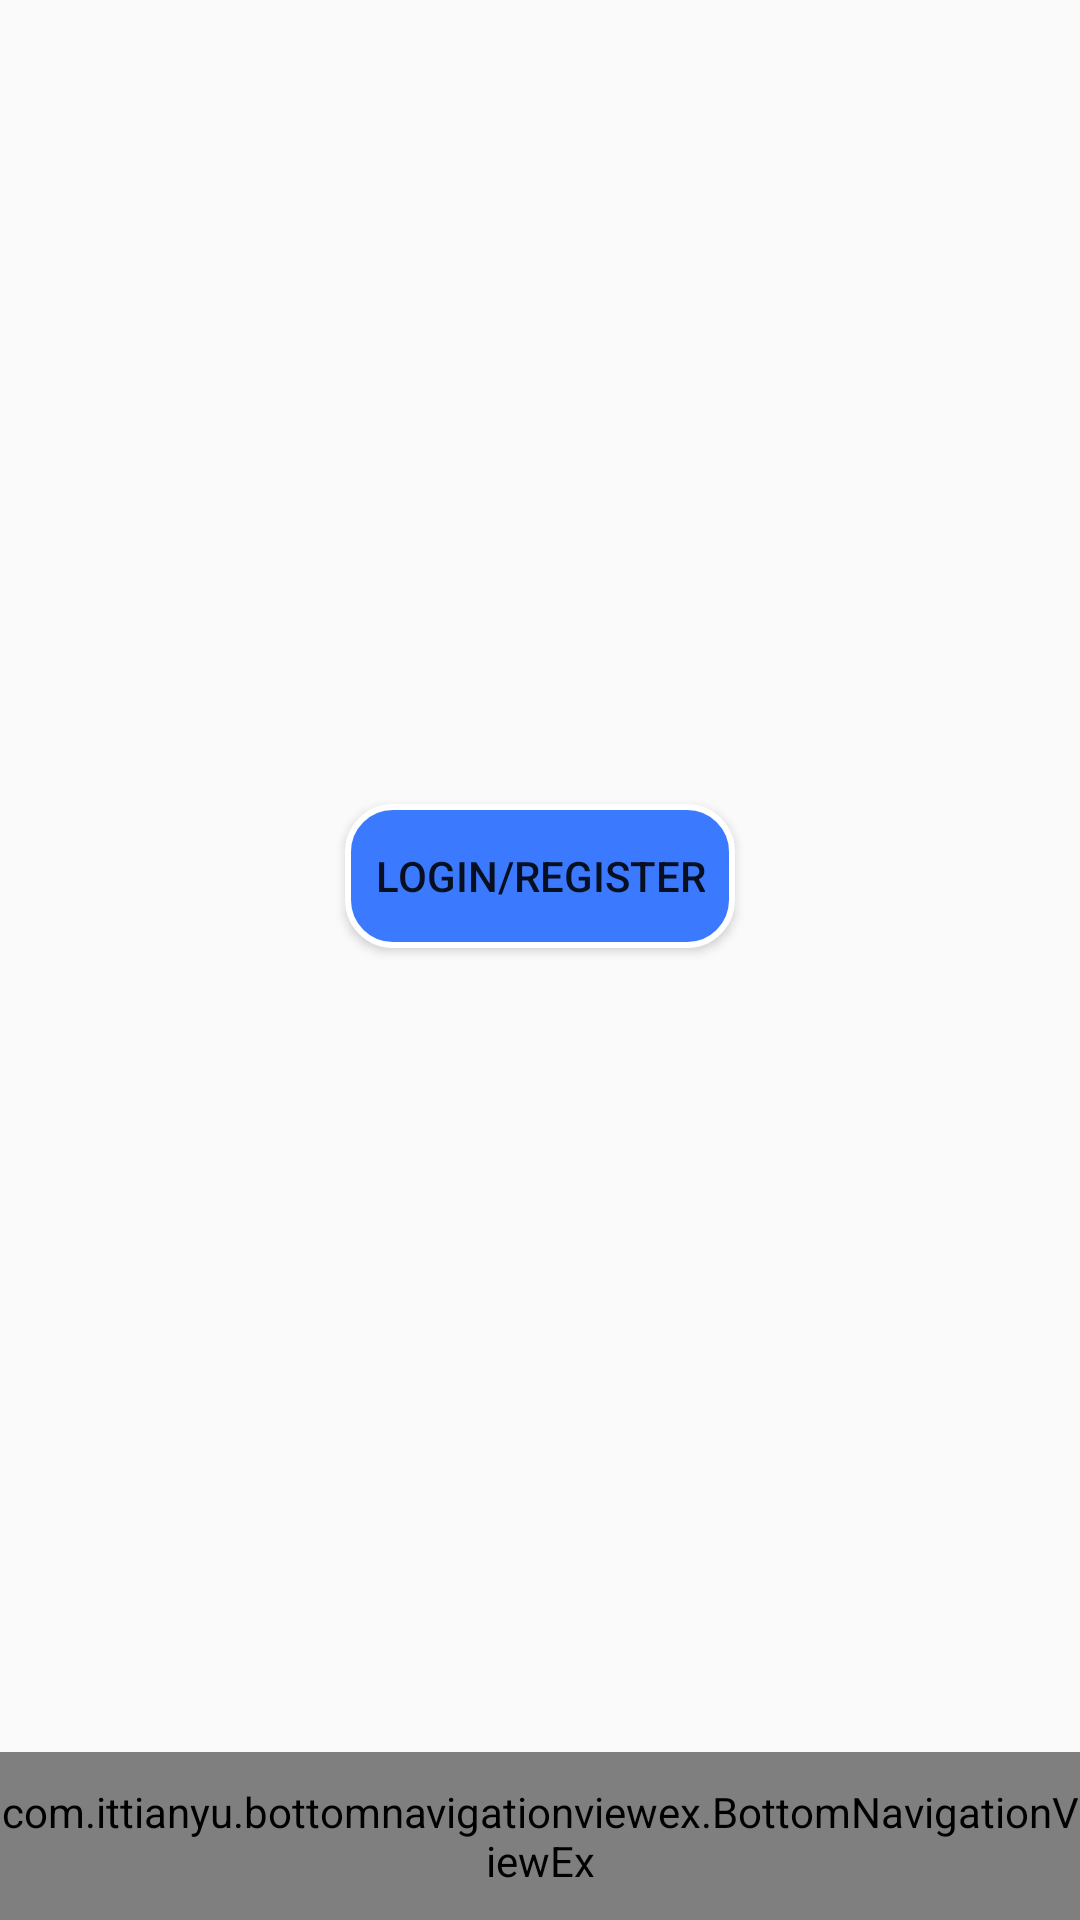

Layout XML and referenced resources for this Android screen:
<!-- AndroidManifest.xml: application theme AppTheme -->
<!-- res/layout/activity_sort.xml -->
<?xml version="1.0" encoding="utf-8"?>
<RelativeLayout xmlns:android="http://schemas.android.com/apk/res/android"
    xmlns:app="http://schemas.android.com/apk/res-auto"
    xmlns:tools="http://schemas.android.com/tools"
    android:layout_width="match_parent"
    android:layout_height="match_parent"
    tools:context="com.forzo.holdMyCard.ui.activities.sort.SortCardActivity">


    <RelativeLayout
        android:layout_width="match_parent"
        android:layout_height="match_parent"
        android:layout_marginBottom="56dp">

        <ScrollView
            android:layout_width="match_parent"
            android:layout_height="match_parent">



            <Button
                android:id="@+id/login_reg"
                android:layout_width="wrap_content"
                android:layout_height="wrap_content"
                android:layout_gravity="center"
                android:text="Login/Register"
                android:background="@drawable/button_bg"/>

        </ScrollView>


    </RelativeLayout>


    <include layout="@layout/layout_bottom_navigation_view" />

</RelativeLayout>
<!-- res/layout/layout_bottom_navigation_view.xml (included above) -->
<merge xmlns:android="http://schemas.android.com/apk/res/android"
    xmlns:app="http://schemas.android.com/apk/res-auto">

    <RelativeLayout
        android:layout_width="match_parent"
        android:layout_height="56dp"
        android:layout_alignParentBottom="true">

        <com.ittianyu.bottomnavigationviewex.BottomNavigationViewEx
            android:id="@+id/bottomNavigationView"
            android:layout_width="match_parent"
            android:layout_height="match_parent"
            android:background="@drawable/white_gray_top_border"
            app:itemIconTint="@drawable/selector_item_color"
            app:itemTextColor="@android:color/black"
            app:menu="@menu/bottom_navigation_menu">

        </com.ittianyu.bottomnavigationviewex.BottomNavigationViewEx>
    </RelativeLayout>

</merge>
<!-- resources referenced by this layout -->
<resources>
  <!-- drawable button_bg (drawable) -->
  <?xml version="1.0" encoding="utf-8"?>
  <shape
      xmlns:android="http://schemas.android.com/apk/res/android">
      <stroke
          android:width="2dp"
          android:color="@android:color/white"/>
      <corners
          android:radius="15dp" />
  
      <padding
          android:left="10dp"
          android:right="10dp"
          android:top="10dp"
          android:bottom="10dp"/>
  
      <solid android:color="@color/colorPrimary"/>
  </shape>
  <!-- drawable selector_item_color (drawable) -->
  <?xml version="1.0" encoding="utf-8"?>
  <selector xmlns:android="http://schemas.android.com/apk/res/android">
      <item android:color="@android:color/black" android:state_checked="false"/>
      <item android:color="@color/colorPrimary" android:state_checked="true" />
  </selector>
  <!-- drawable white_gray_top_border (drawable) -->
  <?xml version="1.0" encoding="utf-8"?>
  <layer-list xmlns:android="http://schemas.android.com/apk/res/android"
      android:layout_width="match_parent"
      android:layout_height="1dp">
  
      <item
          android:bottom="1dp"
          android:top="-1dp"
          android:right="-1dp"
          android:left="-1dp">
  
          <shape android:shape="rectangle">
              <stroke android:width="1dp"
                  android:color="@color/colorPrimary"/>
              <solid
                  android:color="@android:color/white"/>
          </shape>
  
      </item>
  
  </layer-list>
  <style name="AppTheme" parent="Theme.AppCompat.Light.DarkActionBar">
          
          <item name="colorPrimary">@color/colorPrimary</item>
          <item name="colorPrimaryDark">@color/colorPrimaryDark</item>
          <item name="colorAccent">@color/colorAccent</item>
  
      </style>
  <color name="colorPrimary">#3B79FF</color>
  <color name="colorPrimaryDark">#3868E4</color>
  <color name="colorAccent">#515151</color>
</resources>
